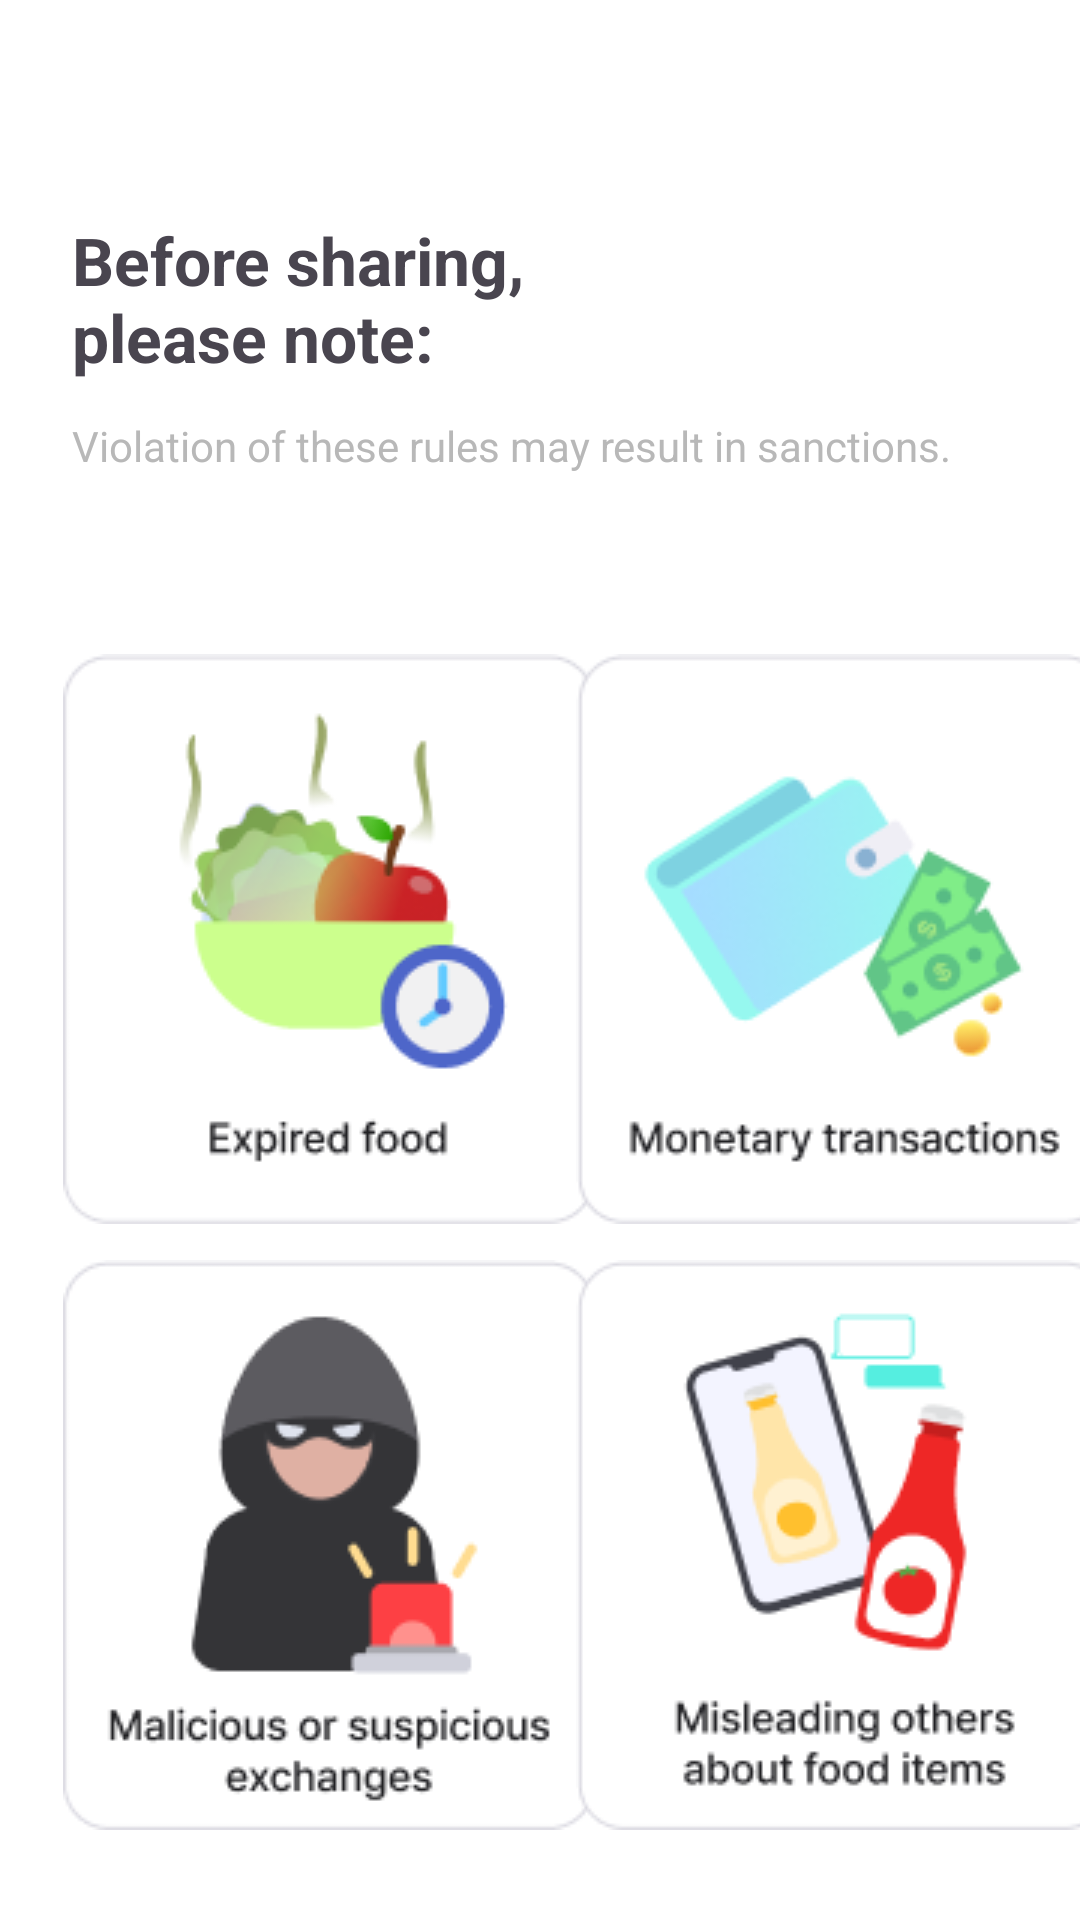

Here is an Android app screen rendered from its layout file. Give the layout XML and the strings, colors and styles it references.
<!-- AndroidManifest.xml: application theme Theme.Eat_da -->
<!-- res/layout/activity_onboarding4.xml -->
<?xml version="1.0" encoding="utf-8"?>
<androidx.constraintlayout.widget.ConstraintLayout xmlns:android="http://schemas.android.com/apk/res/android"
    xmlns:app="http://schemas.android.com/apk/res-auto"
    xmlns:tools="http://schemas.android.com/tools"
    android:id="@+id/main"
    android:layout_width="match_parent"
    android:layout_height="match_parent"
    tools:context=".Onboarding4"
    android:background="#FFFFFF">

    <TextView
        android:id="@+id/textView24"
        android:layout_width="160dp"
        android:layout_height="wrap_content"
        android:layout_marginTop="72dp"
        android:layout_marginStart="24dp"
        android:lines="2"
        android:text="Before sharing, please note:"
        android:textSize="22sp"
        android:textStyle="bold"
        app:layout_constraintStart_toStartOf="parent"
        app:layout_constraintTop_toTopOf="parent" />

    <TextView
        android:id="@+id/textView25"
        android:layout_width="wrap_content"
        android:layout_height="wrap_content"
        android:layout_marginTop="12dp"
        android:layout_marginStart="24dp"
        android:text="Violation of these rules may result in sanctions."
        android:textColor="#B8B8B8"
        app:layout_constraintStart_toStartOf="parent"
        app:layout_constraintTop_toBottomOf="@+id/textView24" />


    
    <ImageView
        android:id="@+id/imageView13"
        android:layout_width="wrap_content"
        android:layout_height="wrap_content"
        android:layout_marginTop="60dp"
        app:layout_constraintEnd_toEndOf="parent"
        app:layout_constraintHorizontal_bias="0.115"
        app:layout_constraintStart_toStartOf="parent"
        app:layout_constraintTop_toBottomOf="@+id/textView25"
        app:srcCompat="@drawable/onboard4up"
        />

    <ImageView
        android:id="@+id/imageView14"
        android:layout_width="wrap_content"
        android:layout_height="wrap_content"
        android:layout_marginTop="60dp"
        app:layout_constraintEnd_toEndOf="parent"
        app:layout_constraintHorizontal_bias="0.407"
        app:layout_constraintStart_toEndOf="@+id/imageView13"
        app:layout_constraintTop_toBottomOf="@+id/textView25"
        app:srcCompat="@drawable/onboard4_1up" />

    <ImageView
        android:id="@+id/imageView15"
        android:layout_width="wrap_content"
        android:layout_height="wrap_content"
        android:layout_marginTop="12dp"
        app:layout_constraintEnd_toEndOf="parent"
        app:layout_constraintHorizontal_bias="0.115"
        app:layout_constraintStart_toStartOf="parent"
        app:layout_constraintTop_toBottomOf="@+id/imageView13"
        app:srcCompat="@drawable/onboard4_2up" />

    <ImageView
        android:id="@+id/imageView16"
        android:layout_width="wrap_content"
        android:layout_height="wrap_content"
        android:layout_marginTop="12dp"
        app:layout_constraintEnd_toEndOf="parent"
        app:layout_constraintHorizontal_bias="0.407"
        app:layout_constraintStart_toEndOf="@+id/imageView15"
        app:layout_constraintTop_toBottomOf="@+id/imageView14"
        app:srcCompat="@drawable/onboard4_3up" />

    <ImageView
        android:id="@+id/imageView17"
        android:layout_width="wrap_content"
        android:layout_height="wrap_content"
        android:layout_marginTop="96dp"
        app:layout_constraintEnd_toEndOf="parent"
        app:layout_constraintStart_toStartOf="parent"
        app:layout_constraintTop_toBottomOf="@+id/imageView15"
        app:srcCompat="@drawable/dot4" />

    <com.google.android.material.button.MaterialButton
        android:id="@+id/boarding4"
        android:layout_width="363dp"
        android:layout_height="60dp"
        android:layout_marginTop="20dp"
        android:backgroundTint="#000000"
        android:text="Check"
        app:cornerRadius="6dp"
        app:layout_constraintEnd_toEndOf="parent"
        app:layout_constraintStart_toStartOf="parent"
        app:layout_constraintTop_toBottomOf="@+id/imageView17" />
</androidx.constraintlayout.widget.ConstraintLayout>
<!-- resources referenced by this layout -->
<resources>
  <!-- drawable dot4: png bitmap (drawable, 621 bytes) -->
  <!-- drawable onboard4_1up: png bitmap (drawable, 11225 bytes) -->
  <!-- drawable onboard4_2up: png bitmap (drawable, 7477 bytes) -->
  <!-- drawable onboard4_3up: png bitmap (drawable, 8822 bytes) -->
  <!-- drawable onboard4up: png bitmap (drawable, 10007 bytes) -->
  <style name="Theme.Eat_da" parent="Base.Theme.Eat_da" />
  <style name="Base.Theme.Eat_da" parent="Theme.Material3.DayNight.NoActionBar">
          
  
      </style>
</resources>
